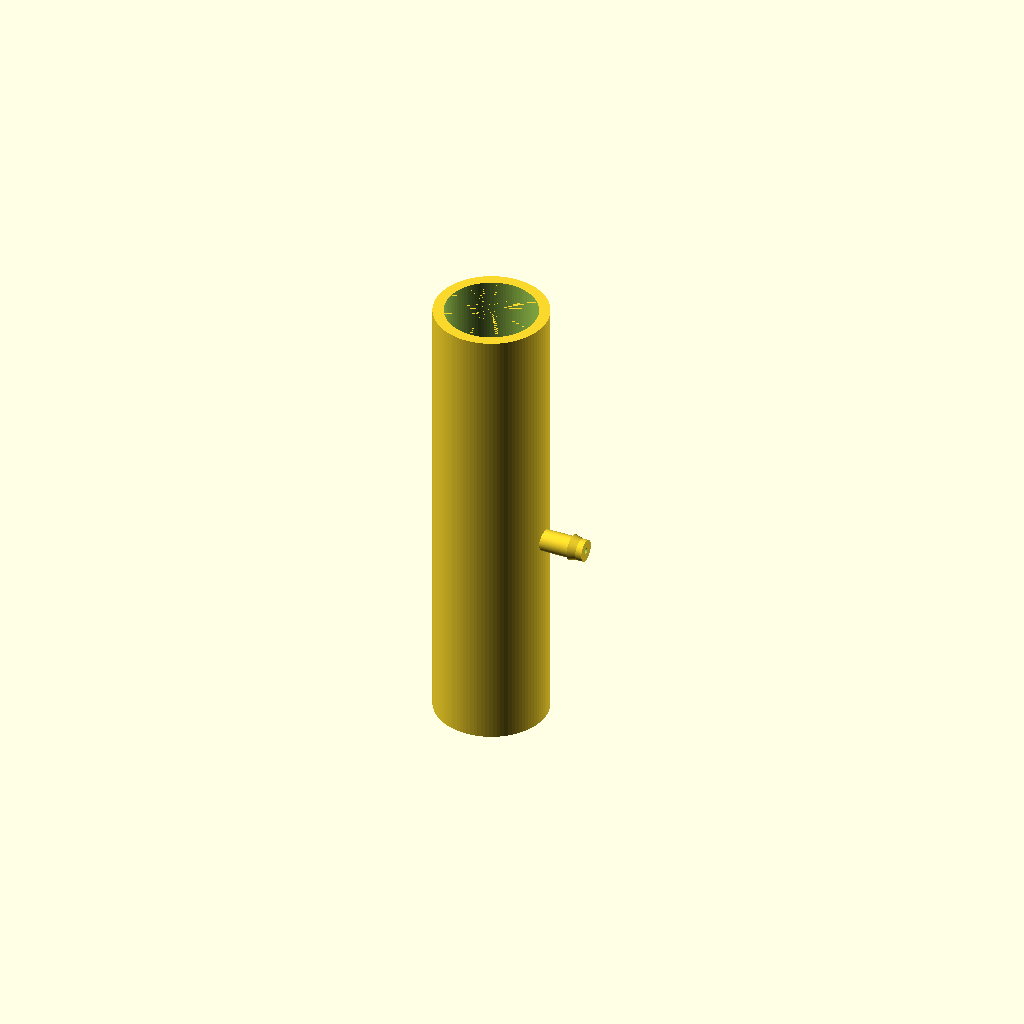
Cell 1 — every parameter at its default value.
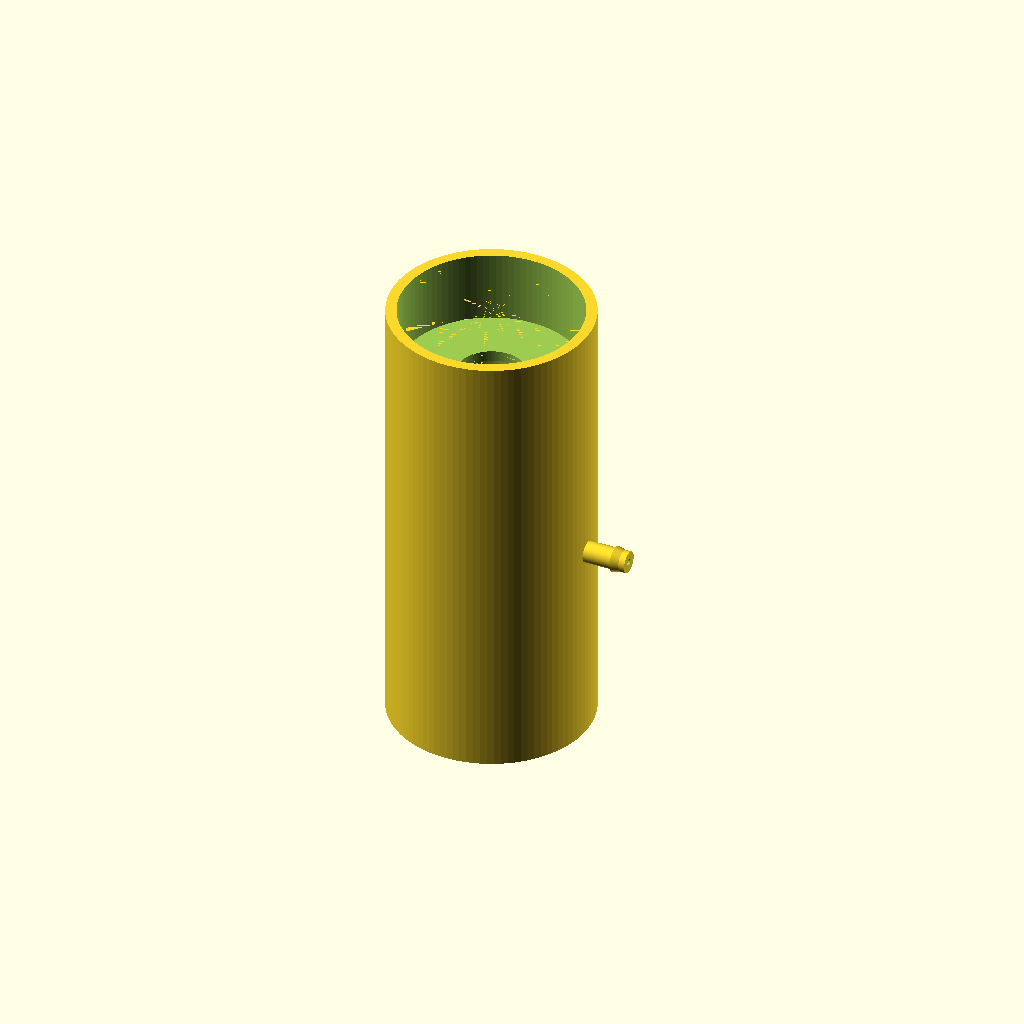
Cell 2: pipa_od = 50 (everything else at default).
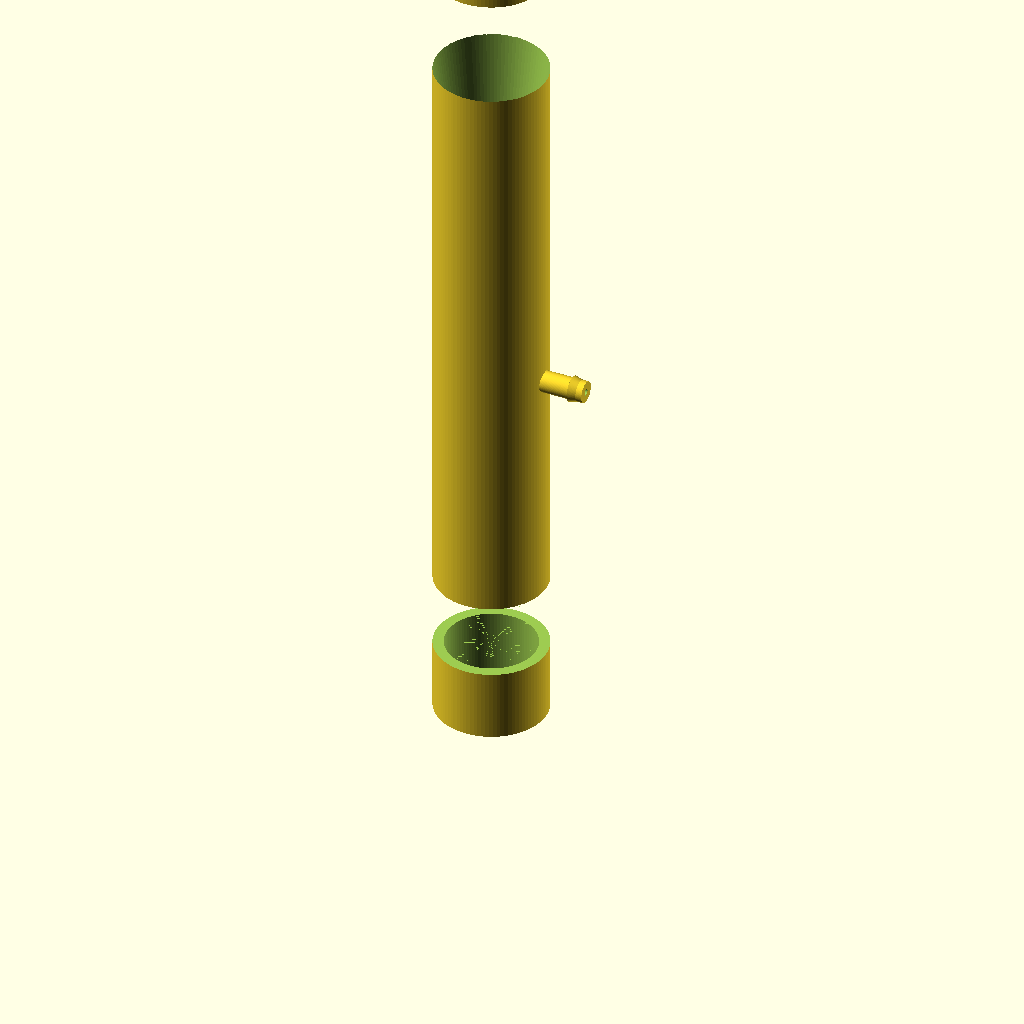
Cell 3: the same model with pipa_id = 38.
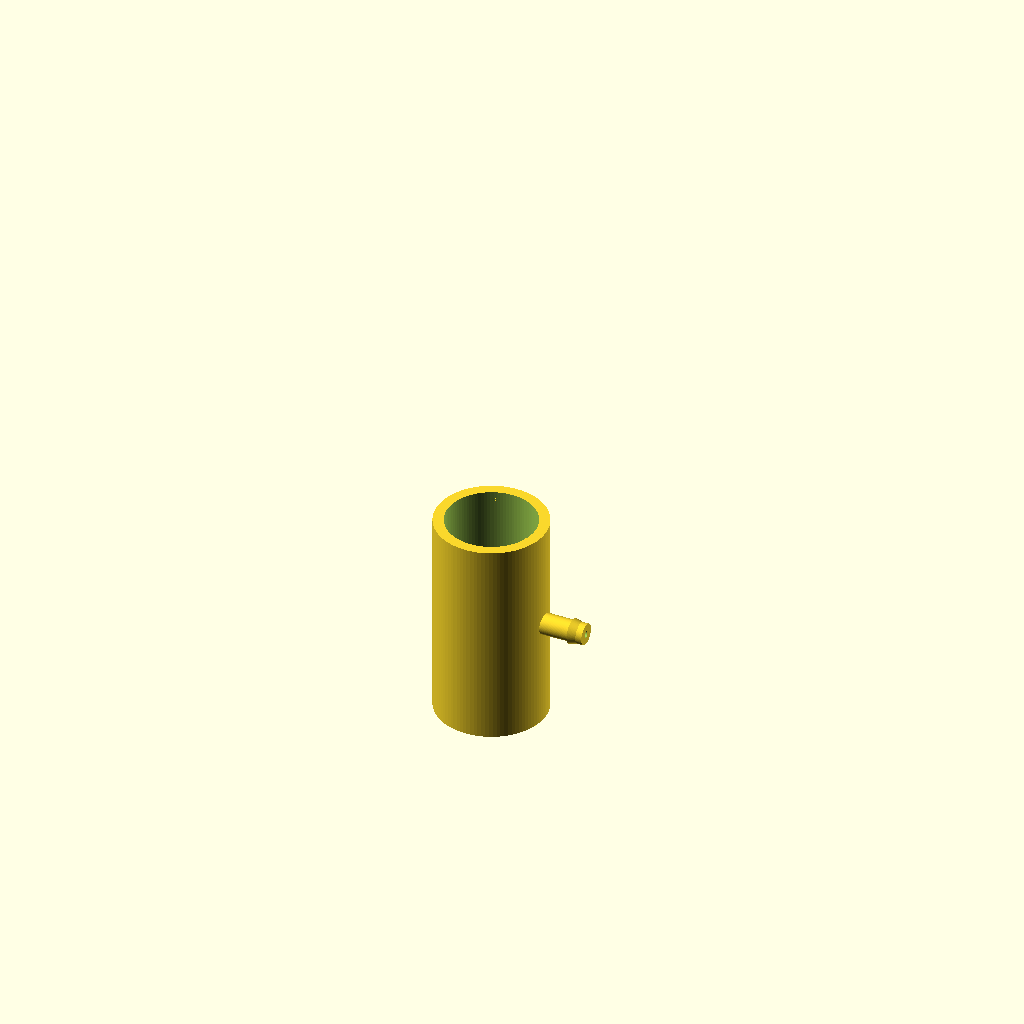
Cell 4: leher_d = 20 (everything else at default).
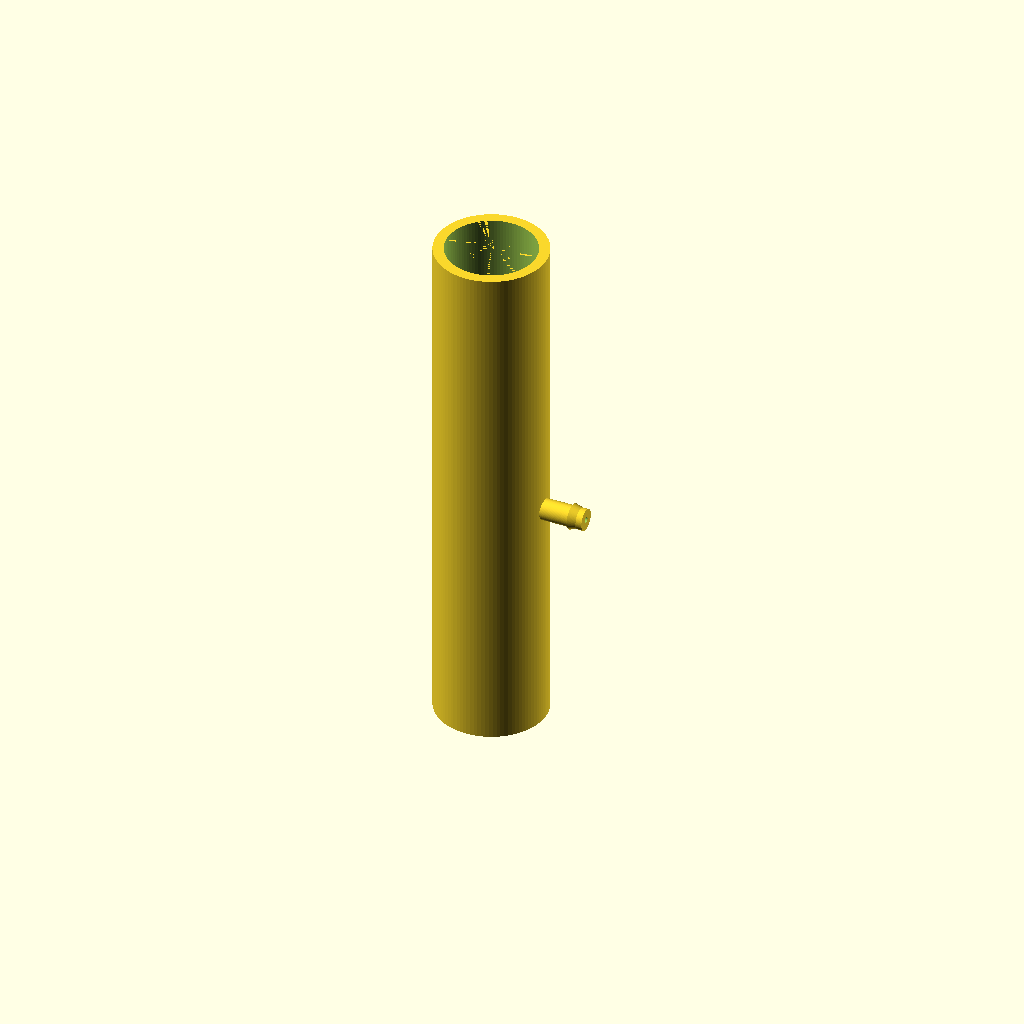
Cell 5: the same model with leher_l = 40.
All cells are drawn from one camera (rotation 55°, 0°, 25°, orthographic, colour scheme Cornfield), so only the parameter changes between them.
Source of the model, desain/cad/venturi.scad:
// Sok venturi cetak 3D — Rev. 08
// Ganti angka di bagian PARAMETER setelah pipa akrilik diukur, lalu Render (F6) → Export STL.
// Cetak berdiri (sumbu tegak), PETG, layer 0,15–0,2 mm, infill 100%.

// ---------------- PARAMETER (mm) ----------------
pipa_od       = 25.0;   // diameter luar pipa akrilik TERUKUR
celah_soket   = 0.25;   // kelonggaran soket (0,2–0,3)
pipa_id       = 19.0;   // diameter dalam pipa akrilik TERUKUR (lubang venturi disamakan)
leher_d       = 10.0;   // diameter leher (dirapikan dengan mata bor 10 mm setelah cetak)
leher_l       = 20.0;   // panjang leher
sudut_masuk   = 10.5;   // sudut setengah kerucut masuk (derajat)
sudut_keluar  = 7.0;    // sudut setengah kerucut keluar (derajat), lebih landai
soket_dalam   = 20.0;   // kedalaman soket tiap ujung
dinding       = 3.0;    // tebal dinding minimum
sadap_lubang  = 1.8;    // diameter lubang sadap di leher
nipple_od     = 6.0;    // diameter luar nipple (sesuai selang 4/6)
nipple_tinggi = 12.0;   // tinggi nipple dari permukaan luar

$fn = 96;

// ---------------- turunan ----------------
soket_d  = pipa_od + celah_soket;
luar_d   = soket_d + 2 * dinding;
l_masuk  = (pipa_id - leher_d) / 2 / tan(sudut_masuk);
l_keluar = (pipa_id - leher_d) / 2 / tan(sudut_keluar);
bibir    = 3;                                   // bibir penahan pipa di dasar soket
z_masuk  = soket_dalam + bibir;
z_leher  = z_masuk + l_masuk;
z_keluar = z_leher + leher_l;
z_soket2 = z_keluar + l_keluar + bibir;
total    = z_soket2 + soket_dalam;

echo(str("Panjang total venturi = ", total, " mm"));
echo(str("Kerucut masuk = ", l_masuk, " mm, kerucut keluar = ", l_keluar, " mm"));

module lubang() {
    // soket bawah dan atas
    translate([0, 0, -0.01]) cylinder(d = soket_d, h = soket_dalam + 0.01);
    translate([0, 0, z_soket2]) cylinder(d = soket_d, h = soket_dalam + 0.01);
    // bibir (lubang = ID pipa, supaya tidak ada undakan)
    translate([0, 0, soket_dalam - 0.01]) cylinder(d = pipa_id, h = bibir + 0.02);
    translate([0, 0, z_soket2 - bibir - 0.01]) cylinder(d = pipa_id, h = bibir + 0.02);
    // kerucut masuk, leher, kerucut keluar
    translate([0, 0, z_masuk]) cylinder(d1 = pipa_id, d2 = leher_d, h = l_masuk + 0.01);
    translate([0, 0, z_leher]) cylinder(d = leher_d, h = leher_l + 0.01);
    translate([0, 0, z_keluar]) cylinder(d1 = leher_d, d2 = pipa_id, h = l_keluar + 0.01);
    // lubang sadap di tengah leher
    translate([0, 0, z_leher + leher_l / 2]) rotate([0, 90, 0])
        cylinder(d = sadap_lubang, h = luar_d / 2 + nipple_tinggi + 1);
}

module badan() {
    cylinder(d = luar_d, h = total);
    // nipple sadap leher
    translate([0, 0, z_leher + leher_l / 2]) rotate([0, 90, 0]) {
        cylinder(d = nipple_od, h = luar_d / 2 + nipple_tinggi);
        // gerigi penahan selang
        translate([0, 0, luar_d / 2 + nipple_tinggi - 4])
            cylinder(d1 = nipple_od + 1.2, d2 = nipple_od - 0.4, h = 3);
    }
}

difference() {
    badan();
    lubang();
}
Customizer parameters (derived from the source; name, type, default, range or options):
pipa_od: number, default 25
celah_soket: number, default 0.25
pipa_id: number, default 19
leher_d: number, default 10
leher_l: number, default 20
sudut_masuk: number, default 10.5
sudut_keluar: number, default 7
soket_dalam: number, default 20
dinding: number, default 3
sadap_lubang: number, default 1.8
nipple_od: number, default 6
nipple_tinggi: number, default 12
bibir: number, default 3
